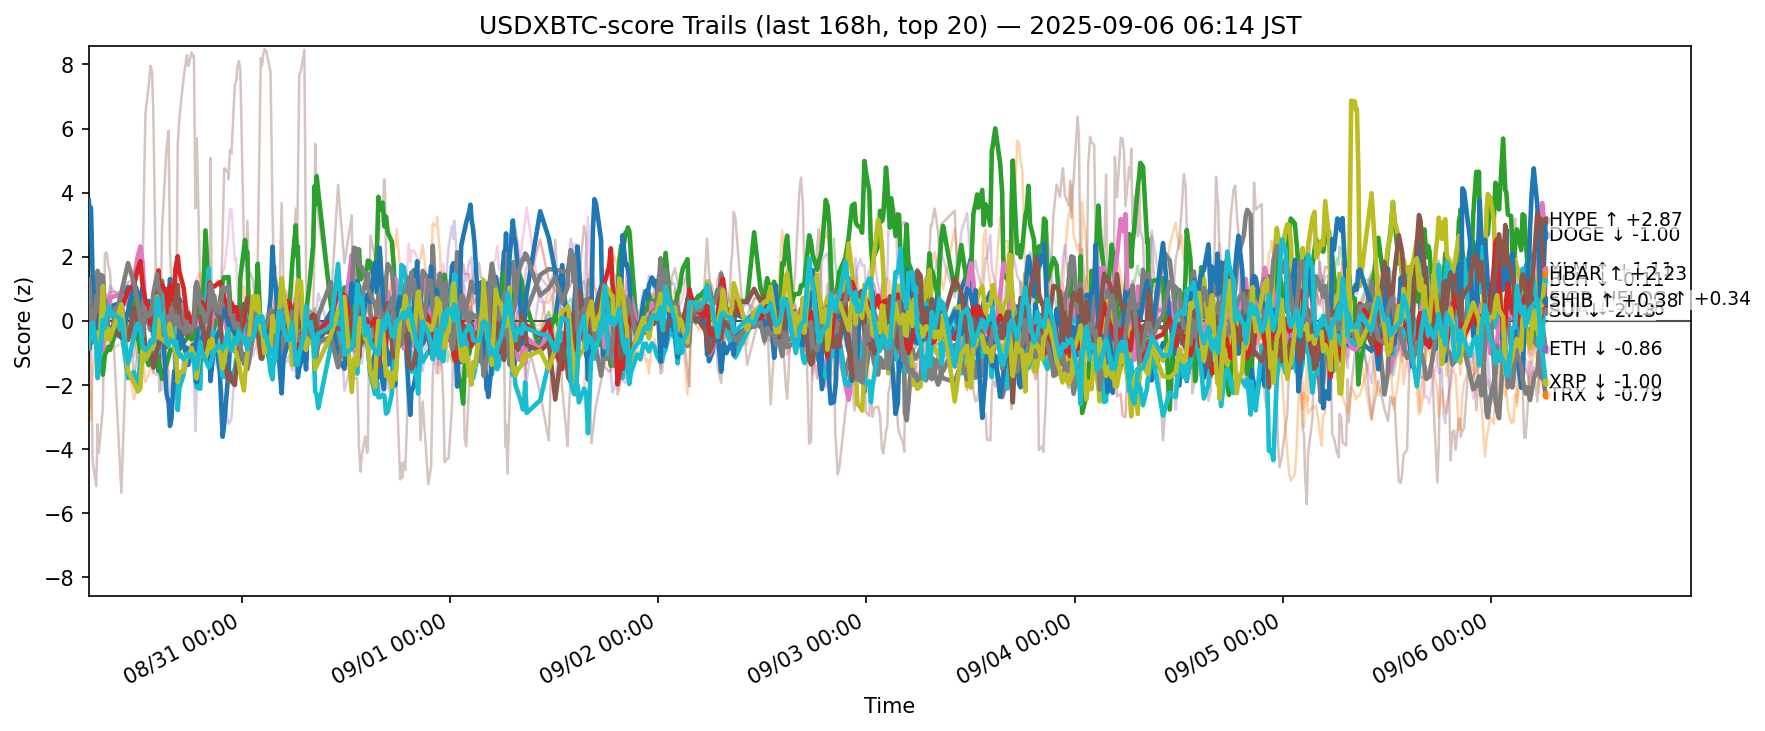

Data behind this chart, as committed beside it:
ts, side, symbol, score
2025-08-29 21:24:25.035530+00:00, usdxbtc, ADA, -0.04035
2025-08-29 21:24:25.035530+00:00, usdxbtc, AVAX, -0.1498
2025-08-29 21:24:25.035530+00:00, usdxbtc, BCH, -0.2572
2025-08-29 21:24:25.035530+00:00, usdxbtc, BNB, 0.9889
2025-08-29 21:24:25.035530+00:00, usdxbtc, BTC, 0.3995
2025-08-29 21:24:25.035530+00:00, usdxbtc, CRO, -1.181
2025-08-29 21:24:25.035530+00:00, usdxbtc, DOGE, -0.6379
2025-08-29 21:24:25.035530+00:00, usdxbtc, ETH, 0.4306
2025-08-29 21:24:25.035530+00:00, usdxbtc, HBAR, -0.629
2025-08-29 21:24:25.035530+00:00, usdxbtc, HYPE, 3.76
2025-08-29 21:24:25.035530+00:00, usdxbtc, LINK, -2.134
2025-08-29 21:24:25.035530+00:00, usdxbtc, LTC, 0.4658
2025-08-29 21:24:25.035530+00:00, usdxbtc, SHIB, 0.1128
2025-08-29 21:24:25.035530+00:00, usdxbtc, SOL, -1.479
2025-08-29 21:24:25.035530+00:00, usdxbtc, SUI, -0.8523
2025-08-29 21:24:25.035530+00:00, usdxbtc, TON, 0.5267
2025-08-29 21:24:25.035530+00:00, usdxbtc, TRX, 1.291
2025-08-29 21:24:25.035530+00:00, usdxbtc, UNI, 0.396
2025-08-29 21:24:25.035530+00:00, usdxbtc, XLM, -0.6736
2025-08-29 21:24:25.035530+00:00, usdxbtc, XRP, -0.8537
2025-08-29 21:29:20.834580+00:00, usdxbtc, ADA, 0.07979
2025-08-29 21:29:20.834580+00:00, usdxbtc, AVAX, -0.2635
2025-08-29 21:29:20.834580+00:00, usdxbtc, BCH, -0.1746
2025-08-29 21:29:20.834580+00:00, usdxbtc, BNB, 1.195
2025-08-29 21:29:20.834580+00:00, usdxbtc, BTC, 0.4825
2025-08-29 21:29:20.834580+00:00, usdxbtc, CRO, -2.724
2025-08-29 21:29:20.834580+00:00, usdxbtc, DOGE, -0.5334
2025-08-29 21:29:20.834580+00:00, usdxbtc, ETH, 0.454
2025-08-29 21:29:20.834580+00:00, usdxbtc, HBAR, -0.7128
2025-08-29 21:29:20.834580+00:00, usdxbtc, HYPE, 3.481
2025-08-29 21:29:20.834580+00:00, usdxbtc, LINK, -2.469
2025-08-29 21:29:20.834580+00:00, usdxbtc, LTC, 0.6222
2025-08-29 21:29:20.834580+00:00, usdxbtc, SHIB, 0.01677
2025-08-29 21:29:20.834580+00:00, usdxbtc, SOL, -0.3075
2025-08-29 21:29:20.834580+00:00, usdxbtc, SUI, -0.875
2025-08-29 21:29:20.834580+00:00, usdxbtc, TON, 0.2052
2025-08-29 21:29:20.834580+00:00, usdxbtc, TRX, 1.179
2025-08-29 21:29:20.834580+00:00, usdxbtc, UNI, 0.6798
2025-08-29 21:29:20.834580+00:00, usdxbtc, XLM, -0.4949
2025-08-29 21:29:20.834580+00:00, usdxbtc, XRP, -0.4378
2025-08-29 21:39:30.964198+00:00, usdxbtc, ADA, 0.4149
2025-08-29 21:39:30.964198+00:00, usdxbtc, AVAX, -0.02336
2025-08-29 21:39:30.964198+00:00, usdxbtc, BCH, -0.1715
2025-08-29 21:39:30.964198+00:00, usdxbtc, BNB, 0.4362
2025-08-29 21:39:30.964198+00:00, usdxbtc, BTC, 0.3377
2025-08-29 21:39:30.964198+00:00, usdxbtc, CRO, -0.8175
2025-08-29 21:39:30.964198+00:00, usdxbtc, DOGE, -0.05947
2025-08-29 21:39:30.964198+00:00, usdxbtc, ETH, 0.3816
2025-08-29 21:39:30.964198+00:00, usdxbtc, HBAR, -0.58
2025-08-29 21:39:30.964198+00:00, usdxbtc, HYPE, 3.528
2025-08-29 21:39:30.964198+00:00, usdxbtc, LINK, -3.091
2025-08-29 21:39:30.964198+00:00, usdxbtc, LTC, 0.08156
2025-08-29 21:39:30.964198+00:00, usdxbtc, SHIB, -0.08382
2025-08-29 21:39:30.964198+00:00, usdxbtc, SOL, 0.3662
2025-08-29 21:39:30.964198+00:00, usdxbtc, SUI, -0.5264
2025-08-29 21:39:30.964198+00:00, usdxbtc, TON, -0.2496
2025-08-29 21:39:30.964198+00:00, usdxbtc, TRX, -0.3319
2025-08-29 21:39:30.964198+00:00, usdxbtc, UNI, 0.8645
2025-08-29 21:39:30.964198+00:00, usdxbtc, XLM, -0.5411
2025-08-29 21:39:30.964198+00:00, usdxbtc, XRP, -0.568
... 12,540 more rows
